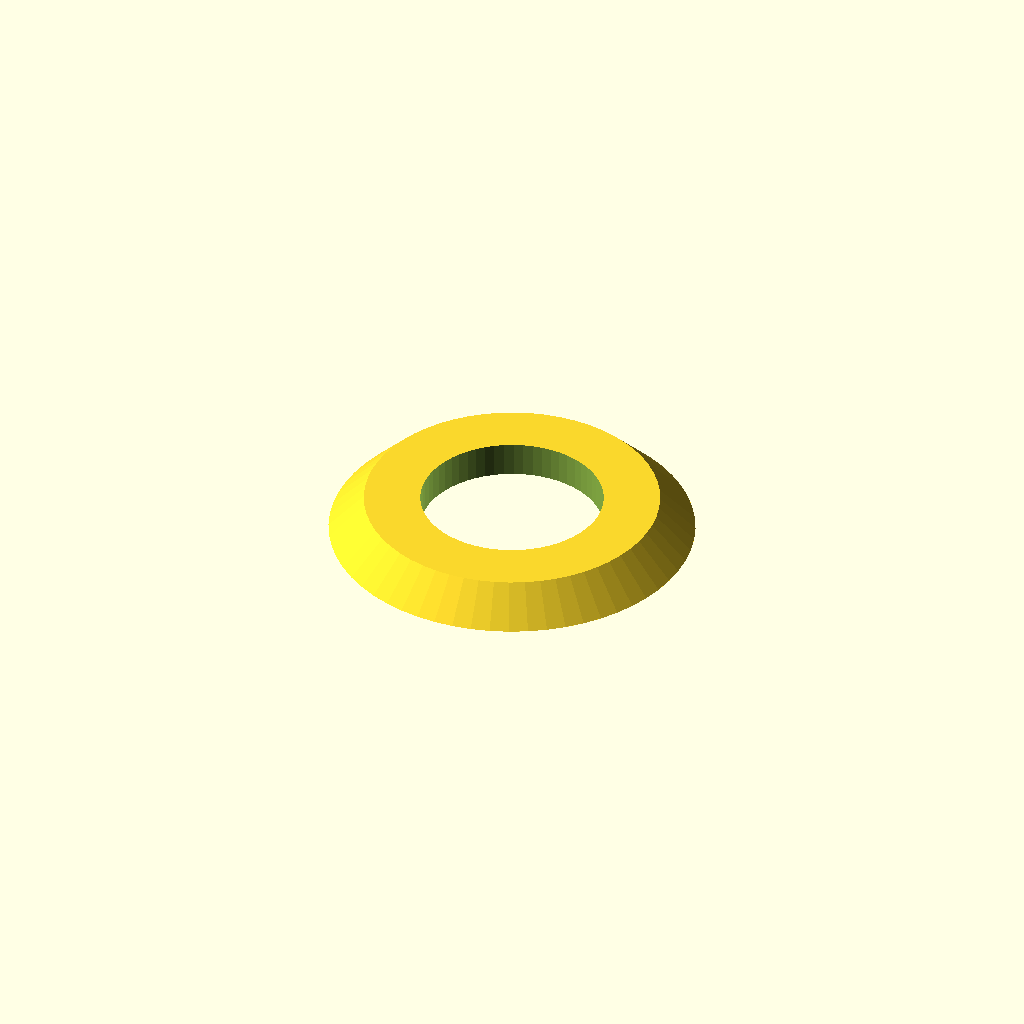
Cell 1: rendered with the file's own defaults.
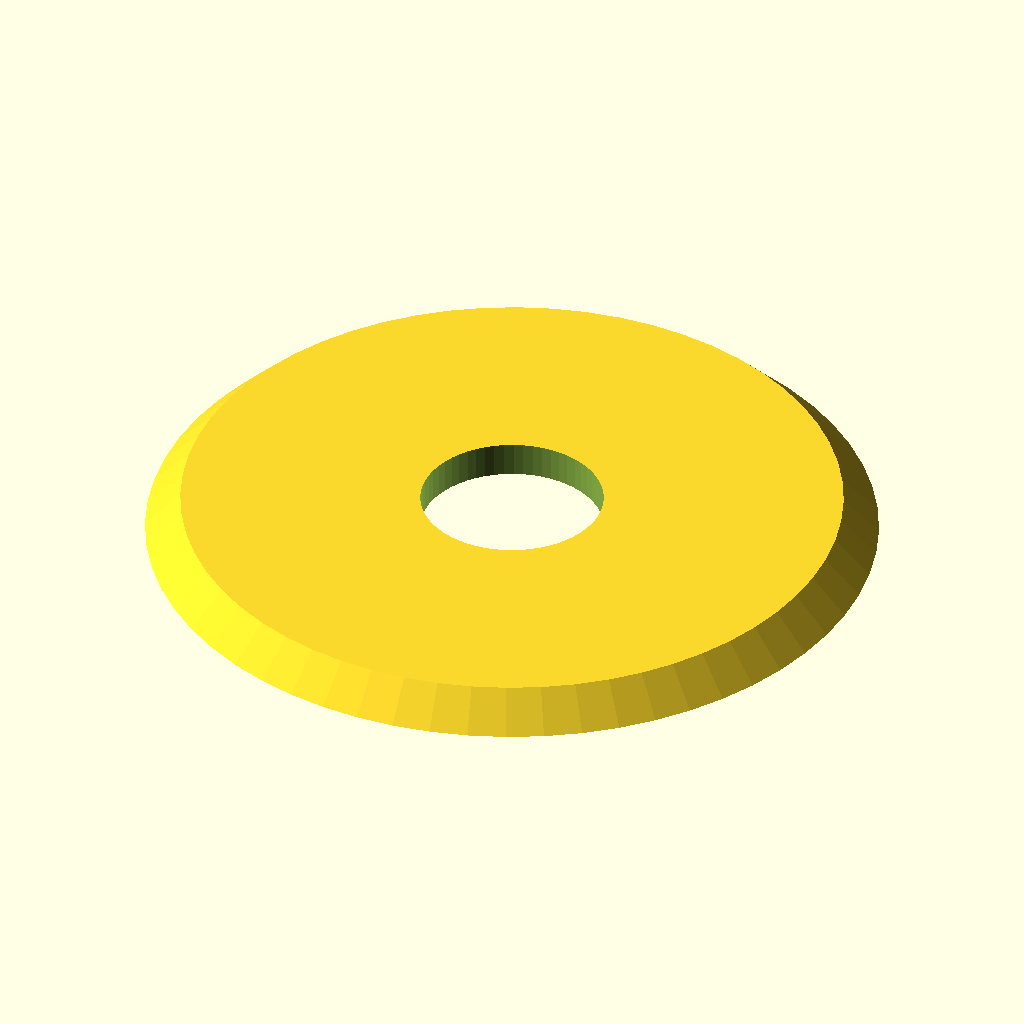
Cell 2: outer_d = 52 (everything else at default).
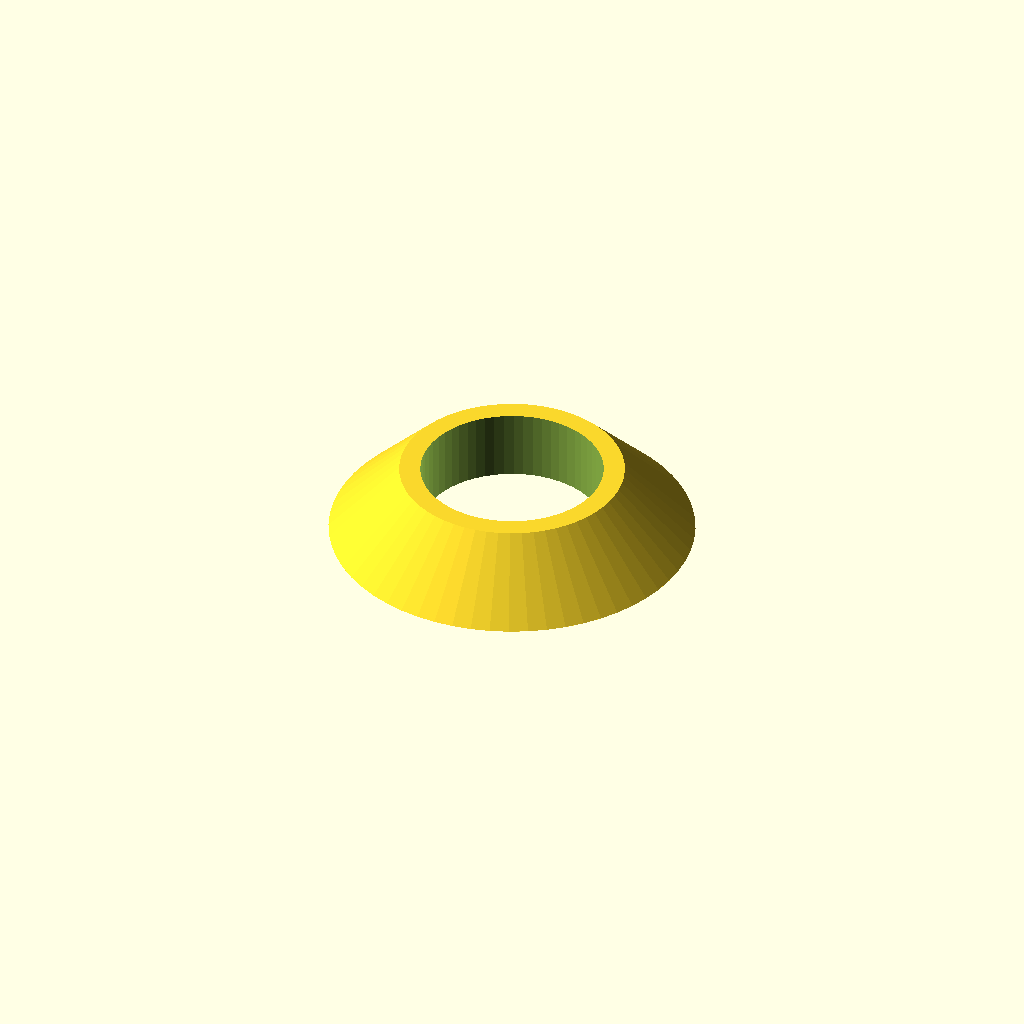
Cell 3: the same model with thickness = 5.
One fixed orthographic camera (rotation 55°, 0°, 25°; colour scheme Cornfield) for every cell.
Source of the model, optional_data/data/parts/part_0865.scad:
// Conical spring washer.
$fn = 60;
eps = 0.02;
inner_d = 13;
outer_d = 26;
thickness = 2.5;
difference() {
    cylinder(d1=outer_d,d2=outer_d-2*thickness,h=thickness);
    translate([0,0,-eps]) cylinder(d=inner_d,h=thickness+2*eps);
}
Parameter table extracted from the source (name, type, default, range or options):
eps: number, default 0.02
inner_d: number, default 13
outer_d: number, default 26
thickness: number, default 2.5
